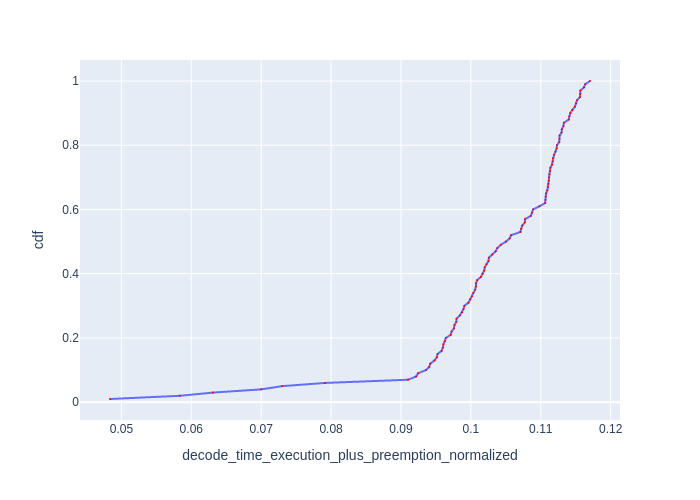

The file beside this chart, header and first rows:
Request Id, decode_time_execution_plus_preemption_no…, cdf
0_94, 0.04837, 0.01
0_16, 0.05835, 0.02
0_74, 0.06309, 0.03
0_97, 0.07, 0.04
0_47, 0.07299, 0.05
0_35, 0.07913, 0.06
0_52, 0.091, 0.07
0_91, 0.09215, 0.08
0_90, 0.09245, 0.09
0_92, 0.09357, 0.1
0_64, 0.09404, 0.11
0_9, 0.09419, 0.12
0_10, 0.09478, 0.13
0_12, 0.09514, 0.14
0_11, 0.09523, 0.15
0_71, 0.0958, 0.16
0_99, 0.09599, 0.17
0_6, 0.09606, 0.18
0_82, 0.09627, 0.19
0_81, 0.09641, 0.2
0_83, 0.09712, 0.21
0_13, 0.09724, 0.22
0_80, 0.09758, 0.23
0_96, 0.09765, 0.24
0_5, 0.09791, 0.25
0_88, 0.09794, 0.26
0_79, 0.09842, 0.27
0_89, 0.09873, 0.28
0_78, 0.09894, 0.29
0_85, 0.09906, 0.3
0_100, 0.09964, 0.31
0_73, 0.0999, 0.32
0_70, 0.1002, 0.33
0_86, 0.1003, 0.34
0_87, 0.1006, 0.35
0_14, 0.1007, 0.36
0_72, 0.1007, 0.37
0_77, 0.1009, 0.38
0_84, 0.1014, 0.39
0_17, 0.1017, 0.4
0_4, 0.1019, 0.41
0_33, 0.102, 0.42
0_75, 0.1022, 0.43
0_69, 0.1025, 0.44
0_15, 0.1026, 0.45
0_37, 0.103, 0.46
0_93, 0.1035, 0.47
0_68, 0.1038, 0.48
0_34, 0.1043, 0.49
0_63, 0.105, 0.5
0_32, 0.1055, 0.51
0_62, 0.1058, 0.52
0_59, 0.1071, 0.53
0_66, 0.1072, 0.54
0_61, 0.1073, 0.55
0_7, 0.1077, 0.56
0_95, 0.1077, 0.57
0_98, 0.1086, 0.58
0_76, 0.1087, 0.59
0_3, 0.1089, 0.6
... 40 more rows
